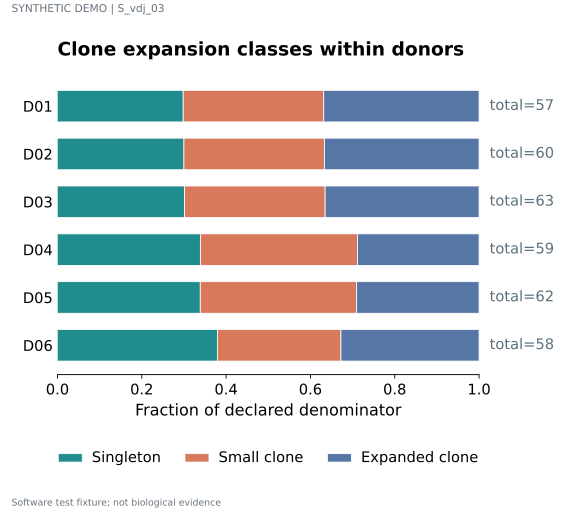

Source data for this figure (header and first rows):
label	series	value	denominator	panel_id
D01	Singleton	0.2982	57	p1
D01	Small clone	0.3333	57	p1
D01	Expanded clone	0.3684	57	p1
D02	Singleton	0.3	60	p1
D02	Small clone	0.3333	60	p1
D02	Expanded clone	0.3667	60	p1
D03	Singleton	0.3016	63	p1
D03	Small clone	0.3333	63	p1
D03	Expanded clone	0.3651	63	p1
D04	Singleton	0.339	59	p1
D04	Small clone	0.3729	59	p1
D04	Expanded clone	0.2881	59	p1
D05	Singleton	0.3387	62	p1
D05	Small clone	0.371	62	p1
D05	Expanded clone	0.2903	62	p1
D06	Singleton	0.3793	58	p1
D06	Small clone	0.2931	58	p1
D06	Expanded clone	0.3276	58	p1
